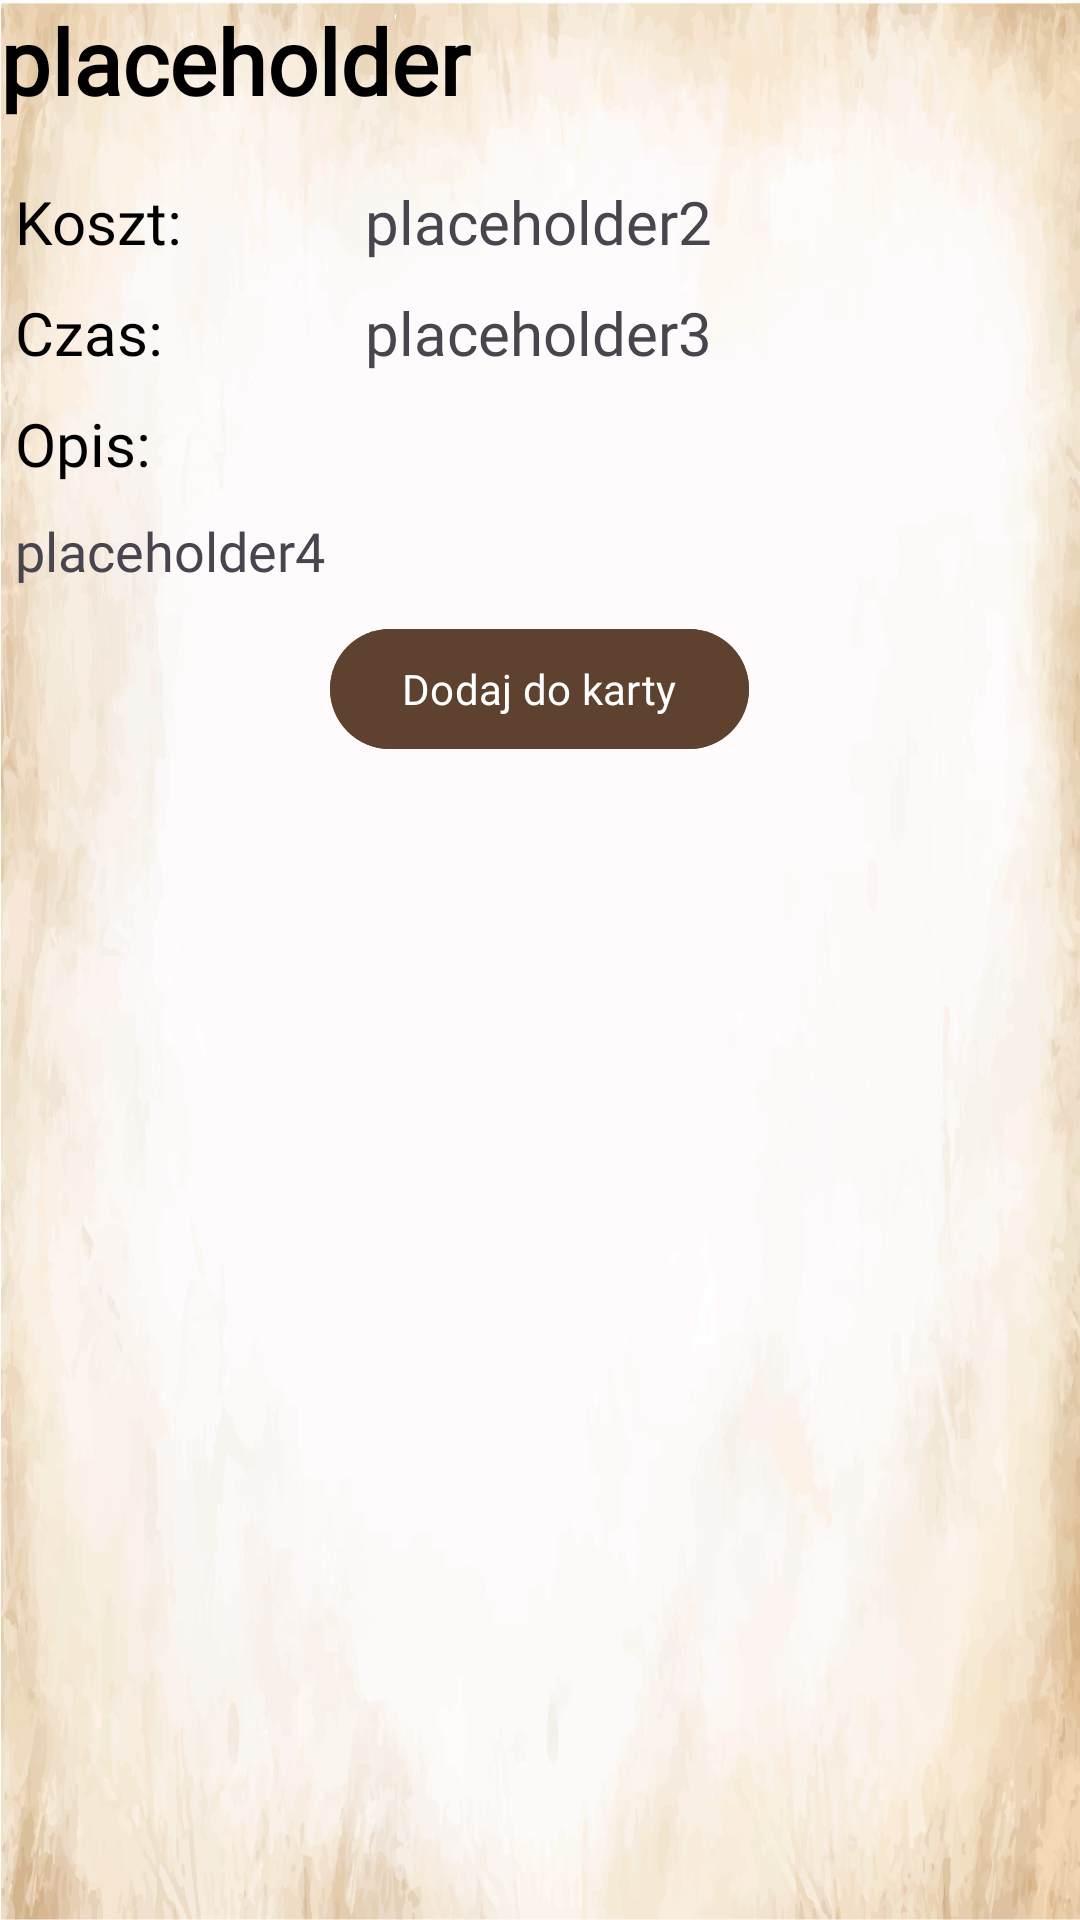

Layout XML and referenced resources for this Android screen:
<!-- AndroidManifest.xml: application theme CustomTheme -->
<!-- res/layout/activity_spells_details.xml -->
<?xml version="1.0" encoding="utf-8"?>
<RelativeLayout xmlns:android="http://schemas.android.com/apk/res/android"
    android:layout_width="match_parent"
    android:layout_height="match_parent"
    android:background="@drawable/paper2">

    <LinearLayout
        android:layout_width="match_parent"
        android:layout_height="wrap_content"
        android:orientation="vertical">


        <TextView
            android:id="@+id/spell_nazwa"
            android:layout_width="match_parent"
            android:layout_height="wrap_content"
            android:layout_marginBottom="15dp"
            android:fontFamily="@font/im_fel_english_regular"
            android:text="placeholder"
            android:textColor="@color/black"
            android:textSize="30sp"
            android:textStyle="bold" />


        <LinearLayout
            android:layout_width="match_parent"
            android:layout_height="wrap_content"
            android:orientation="vertical"
            android:padding="5dp">

            
            <LinearLayout
                android:layout_width="match_parent"
                android:layout_height="wrap_content"
                android:orientation="horizontal">

                <TextView
                    android:layout_width="0dp"
                    android:layout_height="wrap_content"
                    android:layout_weight="0.5"
                    android:fontFamily="@font/old_standard_tt_regular"
                    android:gravity="start"
                    android:text="Koszt: "
                    android:textColor="@color/black"
                    android:textSize="20sp" />

                <TextView
                    android:id="@+id/spell_koszt"
                    android:layout_width="0dp"
                    android:layout_height="wrap_content"
                    android:layout_weight="1"
                    android:fontFamily="@font/old_standard_tt_regular"
                    android:gravity="left"
                    android:text="placeholder2"
                    android:textSize="20sp" />

            </LinearLayout>


            
            <LinearLayout
                android:layout_width="match_parent"
                android:layout_height="wrap_content"
                android:orientation="horizontal">

                <TextView
                    android:layout_width="0dp"
                    android:layout_height="wrap_content"
                    android:layout_weight="0.5"
                    android:fontFamily="@font/old_standard_tt_regular"
                    android:gravity="start"
                    android:text="Czas: "
                    android:textColor="@color/black"
                    android:textSize="20sp" />

                <TextView
                    android:id="@+id/spell_czas"
                    android:layout_width="0dp"
                    android:layout_height="wrap_content"
                    android:layout_weight="1"
                    android:fontFamily="@font/old_standard_tt_regular"
                    android:gravity="left"
                    android:paddingTop="10dp"
                    android:text="placeholder3"
                    android:textSize="20sp" />

            </LinearLayout>


            <TextView
                android:layout_width="match_parent"
                android:layout_height="wrap_content"
                android:fontFamily="@font/old_standard_tt_regular"
                android:paddingTop="10dp"
                android:text="Opis:"
                android:textColor="@color/black"
                android:textSize="20sp" />

            <TextView
                android:id="@+id/spell_opis"
                android:layout_width="match_parent"
                android:layout_height="wrap_content"
                android:fontFamily="@font/old_standard_tt_regular"
                android:paddingTop="10dp"
                android:text="placeholder4"
                android:textSize="18sp" />


        </LinearLayout>

        <Button
            android:id="@+id/add_spell_to_card_button"
            android:layout_width="wrap_content"
            android:layout_height="wrap_content"
            android:layout_gravity="center"
            android:layout_marginTop="5dp"
            android:backgroundTint="#5E422F"
            android:fontFamily="@font/old_standard_tt_bold"
            android:text="Dodaj do karty" />

        <Button
            android:id="@+id/delete_spell_button"
            android:layout_width="wrap_content"
            android:layout_height="wrap_content"
            android:layout_gravity="center"
            android:layout_marginTop="5dp"
            android:backgroundTint="#5E422F"
            android:fontFamily="@font/old_standard_tt_bold"
            android:text="Usuń zaklęcie"
            android:visibility="invisible" />


    </LinearLayout>
</RelativeLayout>
<!-- resources referenced by this layout -->
<resources>
  <color name="black">#FF000000</color>
  <!-- drawable paper2: jpg bitmap (drawable, 310734 bytes) -->
  <style name="CustomTheme" parent="Theme.Material3.Light.NoActionBar">
          <item name="android:statusBarColor">@color/cthulhu_Green</item>
          <item name="android:screenOrientation">portrait</item>
      </style>
  <color name="cthulhu_Green">#43786E</color>
</resources>
